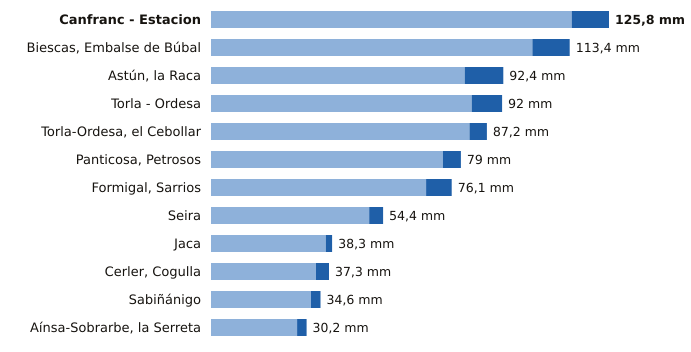

Source data for this figure (header and first rows):
estacion, provincia, indicativo, mm_6_dias_anteriores, mm_hoy, mm_7_dias, horas_de_hoy
Canfranc - Estacion, Huesca, 9198X, 114.0, 11.8, 125.8, 21
Biescas, Embalse de Búbal, Huesca, 9453X, 101.6, 11.8, 113.4, 21
Astún, la Raca, Huesca, 9195C, 80.2, 12.2, 92.4, 21
Torla - Ordesa, Huesca, 9814X, 82.4, 9.6, 92.0, 21
Torla-Ordesa, el Cebollar, Huesca, 9814I, 81.7, 5.5, 87.2, 21
Panticosa, Petrosos, Huesca, 9451F, 73.3, 5.7, 79.0, 21
Formigal, Sarrios, Huesca, 9445L, 68.0, 8.1, 76.1, 21
Seira, Huesca, 9843A, 50.0, 4.4, 54.4, 21
Jaca, Huesca, 9201X, 36.3, 2.0, 38.3, 21
Cerler, Cogulla, Huesca, 9839V, 33.2, 4.1, 37.3, 21
Sabiñánigo, Huesca, 9460X, 31.6, 3.0, 34.6, 21
Aínsa-Sobrarbe, la Serreta, Huesca, 9808X, 27.2, 3.0, 30.2, 21
